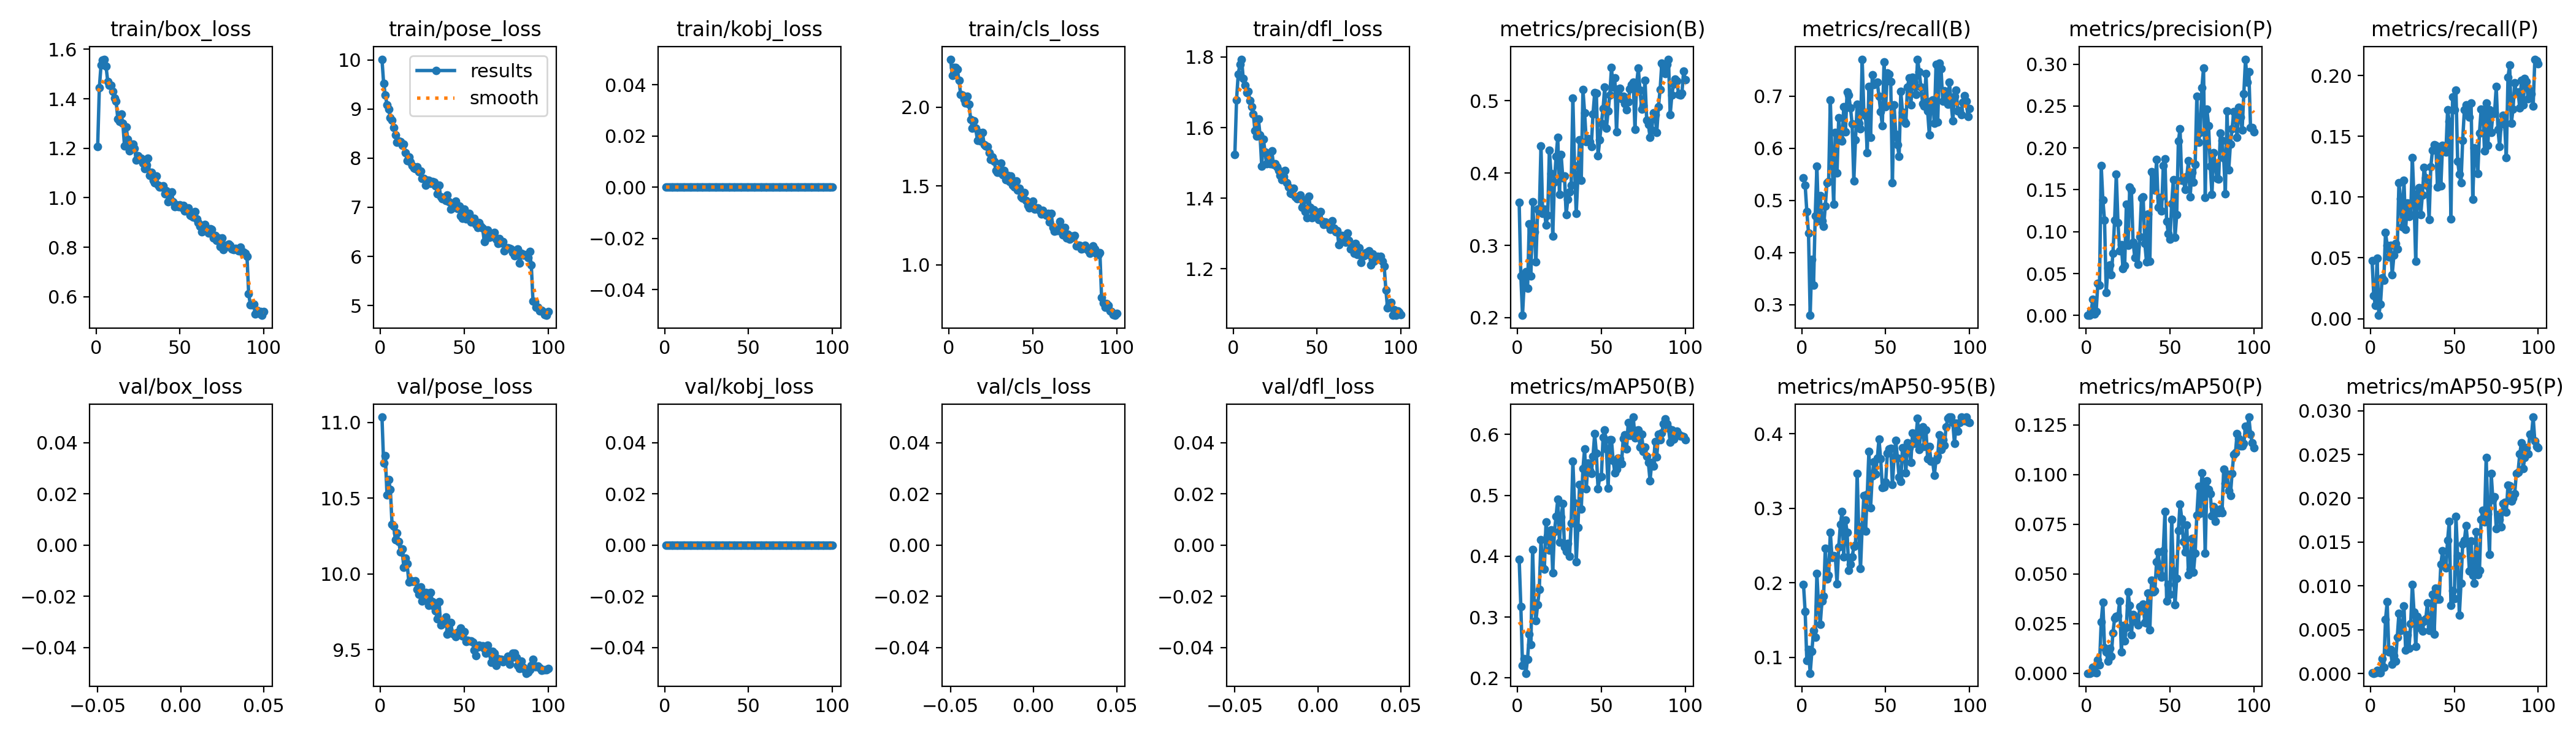

The file beside this chart, header and first rows:
epoch, train/box_loss, train/pose_loss, train/kobj_loss, train/cls_loss, train/dfl_loss, metrics/precision(B), metrics/recall(B), metrics/mAP50(B), metrics/mAP50-95(B), metrics/precision(P), metrics/recall(P), metrics/mAP50(P), metrics/mAP50-95(P), val/box_loss, val/pose_loss, val/kobj_loss, val/cls_loss, val/dfl_loss, lr/pg0, lr/pg1, lr/pg2
1, 1.207, 10.01, 0, 2.305, 1.525, 0.3596, 0.5428, 0.3947, 0.198, 0.00018, 0.04789, 0.00011, 5e-05, nan, 11.04, 0, nan, nan, 0.0005544, 0.0005544, 0.0005544
2, 1.444, 9.521, 0, 2.204, 1.679, 0.2573, 0.5293, 0.317, 0.1614, 0.00011, 0.01904, 6e-05, 3e-05, nan, 10.73, 0, nan, nan, 0.001099, 0.001099, 0.001099
3, 1.536, 9.285, 0, 2.251, 1.752, 0.2032, 0.4787, 0.2205, 0.09526, 0.00514, 0.01081, 0.00034, 9e-05, nan, 10.78, 0, nan, nan, 0.001633, 0.001633, 0.001633
4, 1.557, 9.089, 0, 2.252, 1.778, 0.2494, 0.4371, 0.2316, 0.1108, 0.01912, 0.04978, 0.00292, 0.00036, nan, 10.52, 0, nan, nan, 0.001618, 0.001618, 0.001618
5, 1.56, 8.993, 0, 2.24, 1.794, 0.2633, 0.2792, 0.2078, 0.07861, 0.00137, 0.0027, 0.00043, 0.00018, nan, 10.62, 0, nan, nan, 0.001601, 0.001601, 0.001601
6, 1.531, 8.824, 0, 2.172, 1.738, 0.2405, 0.387, 0.2309, 0.1077, 0.0048, 0.01194, 0.00039, 5e-05, nan, 10.56, 0, nan, nan, 0.001584, 0.001584, 0.001584
7, 1.47, 8.773, 0, 2.083, 1.719, 0.3296, 0.3371, 0.2715, 0.1359, 0.03817, 0.03369, 0.00688, 0.00171, nan, 10.33, 0, nan, nan, 0.001568, 0.001568, 0.001568
8, 1.455, 8.625, 0, 2.079, 1.699, 0.2577, 0.4697, 0.2544, 0.1266, 0.03637, 0.03143, 0.0043, 0.00072, nan, 10.31, 0, nan, nan, 0.001551, 0.001551, 0.001551
9, 1.454, 8.473, 0, 2.049, 1.702, 0.3605, 0.5658, 0.4113, 0.2123, 0.1792, 0.07096, 0.02581, 0.00615, nan, 10.23, 0, nan, nan, 0.001535, 0.001535, 0.001535
10, 1.429, 8.317, 0, 2.025, 1.676, 0.3187, 0.4613, 0.3229, 0.1685, 0.1376, 0.06027, 0.0357, 0.00817, nan, 10.27, 0, nan, nan, 0.001519, 0.001519, 0.001519
11, 1.402, 8.341, 0, 2.071, 1.66, 0.2773, 0.5093, 0.2944, 0.1443, 0.1135, 0.05091, 0.01284, 0.00249, nan, 10.21, 0, nan, nan, 0.001502, 0.001502, 0.001502
12, 1.39, 8.338, 0, 2.018, 1.638, 0.3499, 0.461, 0.3202, 0.1755, 0.02727, 0.06015, 0.01081, 0.00275, nan, 10.15, 0, nan, nan, 0.001486, 0.001486, 0.001486
13, 1.319, 8.262, 0, 1.923, 1.591, 0.3458, 0.4496, 0.3456, 0.1823, 0.0563, 0.03627, 0.00628, 0.00106, nan, 10.16, 0, nan, nan, 0.001469, 0.001469, 0.001469
14, 1.309, 8.284, 0, 1.868, 1.576, 0.4377, 0.4888, 0.4274, 0.2459, 0.06052, 0.05204, 0.01268, 0.00205, nan, 10.04, 0, nan, nan, 0.001453, 0.001453, 0.001453
15, 1.337, 8.105, 0, 1.915, 1.625, 0.3441, 0.5334, 0.382, 0.2049, 0.04845, 0.06184, 0.00866, 0.00141, nan, 10.1, 0, nan, nan, 0.001436, 0.001436, 0.001436
16, 1.3, 7.943, 0, 1.867, 1.579, 0.3502, 0.5365, 0.3788, 0.21, 0.07446, 0.05757, 0.02038, 0.00415, nan, 10.07, 0, nan, nan, 0.001419, 0.001419, 0.001419
17, 1.209, 8.018, 0, 1.791, 1.491, 0.3277, 0.6925, 0.4558, 0.2677, 0.1141, 0.1116, 0.02771, 0.00684, nan, 9.948, 0, nan, nan, 0.001403, 0.001403, 0.001403
18, 1.285, 7.919, 0, 1.839, 1.568, 0.3417, 0.5793, 0.4332, 0.2342, 0.1684, 0.09855, 0.02863, 0.00494, nan, 9.958, 0, nan, nan, 0.001386, 0.001386, 0.001386
19, 1.235, 7.854, 0, 1.786, 1.531, 0.4315, 0.4924, 0.4099, 0.2364, 0.1109, 0.07536, 0.02882, 0.00502, nan, 9.95, 0, nan, nan, 0.00137, 0.00137, 0.00137
20, 1.19, 7.797, 0, 1.839, 1.497, 0.3994, 0.6303, 0.443, 0.2341, 0.07736, 0.1139, 0.0364, 0.00774, nan, 9.953, 0, nan, nan, 0.001353, 0.001353, 0.001353
21, 1.208, 7.786, 0, 1.763, 1.513, 0.3127, 0.5523, 0.3726, 0.1988, 0.08448, 0.07342, 0.01081, 0.00269, nan, 9.955, 0, nan, nan, 0.001337, 0.001337, 0.001337
22, 1.216, 7.818, 0, 1.755, 1.498, 0.3877, 0.6583, 0.4403, 0.248, 0.05559, 0.09541, 0.02406, 0.00439, nan, 9.897, 0, nan, nan, 0.00132, 0.00132, 0.00132
23, 1.2, 7.725, 0, 1.751, 1.534, 0.4231, 0.6171, 0.4652, 0.2785, 0.05972, 0.08391, 0.0162, 0.00286, nan, 9.865, 0, nan, nan, 0.001304, 0.001304, 0.001304
24, 1.152, 7.735, 0, 1.711, 1.496, 0.4497, 0.614, 0.4938, 0.2952, 0.1326, 0.0856, 0.02324, 0.00567, nan, 9.912, 0, nan, nan, 0.001287, 0.001287, 0.001287
25, 1.17, 7.582, 0, 1.668, 1.497, 0.3706, 0.6794, 0.4234, 0.235, 0.08388, 0.1327, 0.0409, 0.01018, nan, 9.822, 0, nan, nan, 0.001271, 0.001271, 0.001271
26, 1.155, 7.586, 0, 1.685, 1.489, 0.4254, 0.6311, 0.464, 0.2842, 0.1534, 0.09868, 0.03425, 0.00704, nan, 9.833, 0, nan, nan, 0.001254, 0.001254, 0.001254
27, 1.161, 7.443, 0, 1.658, 1.478, 0.3937, 0.7085, 0.486, 0.2678, 0.1496, 0.04732, 0.01942, 0.0031, nan, 9.879, 0, nan, nan, 0.001238, 0.001238, 0.001238
28, 1.141, 7.553, 0, 1.6, 1.465, 0.3959, 0.702, 0.415, 0.2167, 0.08769, 0.1029, 0.0297, 0.0065, nan, 9.876, 0, nan, nan, 0.001221, 0.001221, 0.001221
29, 1.117, 7.546, 0, 1.586, 1.452, 0.3425, 0.6776, 0.4076, 0.2252, 0.0694, 0.1079, 0.02799, 0.00529, nan, 9.794, 0, nan, nan, 0.001205, 0.001205, 0.001205
30, 1.133, 7.484, 0, 1.587, 1.461, 0.3635, 0.6465, 0.4212, 0.2345, 0.08196, 0.0856, 0.02593, 0.00606, nan, 9.879, 0, nan, nan, 0.001188, 0.001188, 0.001188
31, 1.159, 7.517, 0, 1.645, 1.478, 0.3742, 0.5375, 0.3993, 0.2483, 0.06106, 0.1019, 0.02446, 0.00487, nan, 9.818, 0, nan, nan, 0.001172, 0.001172, 0.001172
32, 1.091, 7.511, 0, 1.573, 1.444, 0.3829, 0.6164, 0.4545, 0.2502, 0.0939, 0.1247, 0.03346, 0.00595, nan, 9.786, 0, nan, nan, 0.001155, 0.001155, 0.001155
33, 1.102, 7.43, 0, 1.601, 1.432, 0.5036, 0.6842, 0.5556, 0.3468, 0.1403, 0.1159, 0.03258, 0.00622, nan, 9.756, 0, nan, nan, 0.001139, 0.001139, 0.001139
34, 1.071, 7.274, 0, 1.54, 1.415, 0.4102, 0.6485, 0.4871, 0.266, 0.1414, 0.1095, 0.03477, 0.00808, nan, 9.703, 0, nan, nan, 0.001122, 0.001122, 0.001122
35, 1.061, 7.45, 0, 1.567, 1.412, 0.3438, 0.637, 0.3904, 0.2189, 0.08593, 0.08145, 0.02542, 0.00494, nan, 9.817, 0, nan, nan, 0.001106, 0.001106, 0.001106
36, 1.088, 7.207, 0, 1.53, 1.429, 0.3948, 0.7702, 0.4476, 0.2759, 0.06412, 0.1251, 0.02523, 0.00541, nan, 9.662, 0, nan, nan, 0.001089, 0.001089, 0.001089
37, 1.051, 7.179, 0, 1.563, 1.405, 0.4463, 0.6677, 0.5172, 0.317, 0.1212, 0.1387, 0.04035, 0.00904, nan, 9.671, 0, nan, nan, 0.001073, 0.001073, 0.001073
38, 1.044, 7.179, 0, 1.507, 1.399, 0.3897, 0.6619, 0.4775, 0.2692, 0.06438, 0.1431, 0.02199, 0.00452, nan, 9.695, 0, nan, nan, 0.001056, 0.001056, 0.001056
39, 1.044, 7.136, 0, 1.492, 1.403, 0.5153, 0.5919, 0.544, 0.3185, 0.1718, 0.1425, 0.04671, 0.00971, nan, 9.715, 0, nan, nan, 0.00104, 0.00104, 0.00104
40, 1.048, 7.246, 0, 1.534, 1.41, 0.4836, 0.7181, 0.5763, 0.3764, 0.1681, 0.1084, 0.04104, 0.00846, nan, 9.602, 0, nan, nan, 0.001023, 0.001023, 0.001023
41, 1.015, 7.117, 0, 1.474, 1.375, 0.4436, 0.6215, 0.5105, 0.3005, 0.1493, 0.1402, 0.04155, 0.00848, nan, 9.625, 0, nan, nan, 0.001007, 0.001007, 0.001007
42, 1.029, 6.965, 0, 1.484, 1.395, 0.4476, 0.7405, 0.5531, 0.3432, 0.1859, 0.1095, 0.05621, 0.0125, nan, 9.679, 0, nan, nan, 0.0009904, 0.0009904, 0.0009904
43, 0.9835, 6.997, 0, 1.432, 1.362, 0.4433, 0.7216, 0.5404, 0.3625, 0.1294, 0.1426, 0.06104, 0.01398, nan, 9.607, 0, nan, nan, 0.0009739, 0.0009739, 0.0009739
44, 0.9961, 6.997, 0, 1.425, 1.345, 0.4368, 0.7247, 0.5361, 0.3461, 0.1407, 0.1419, 0.04995, 0.01234, nan, 9.601, 0, nan, nan, 0.0009574, 0.0009574, 0.0009574
45, 1.023, 7.12, 0, 1.459, 1.405, 0.4817, 0.7263, 0.5642, 0.3668, 0.1249, 0.1371, 0.04833, 0.01203, nan, 9.586, 0, nan, nan, 0.0009409, 0.0009409, 0.0009409
46, 0.9847, 6.979, 0, 1.407, 1.374, 0.511, 0.6994, 0.6008, 0.3926, 0.1786, 0.1718, 0.06175, 0.01522, nan, 9.614, 0, nan, nan, 0.0009243, 0.0009243, 0.0009243
47, 0.9639, 7.018, 0, 1.379, 1.346, 0.5104, 0.6707, 0.5687, 0.3663, 0.1869, 0.1625, 0.08144, 0.01736, nan, 9.608, 0, nan, nan, 0.0009078, 0.0009078, 0.0009078
48, 0.9715, 6.829, 0, 1.363, 1.368, 0.4239, 0.6437, 0.5107, 0.328, 0.1124, 0.08202, 0.03649, 0.00779, nan, 9.643, 0, nan, nan, 0.0008913, 0.0008913, 0.0008913
49, 0.9636, 6.77, 0, 1.369, 1.355, 0.4458, 0.7659, 0.53, 0.3284, 0.09786, 0.1826, 0.04475, 0.00943, nan, 9.592, 0, nan, nan, 0.0008748, 0.0008748, 0.0008748
50, 0.9707, 6.956, 0, 1.406, 1.361, 0.4692, 0.6801, 0.5309, 0.3353, 0.091, 0.1718, 0.03967, 0.00854, nan, 9.619, 0, nan, nan, 0.0008583, 0.0008583, 0.0008583
51, 0.9611, 6.759, 0, 1.355, 1.341, 0.4892, 0.7451, 0.5954, 0.3734, 0.1338, 0.188, 0.07746, 0.01791, nan, 9.553, 0, nan, nan, 0.0008418, 0.0008418, 0.0008418
52, 0.9691, 6.815, 0, 1.363, 1.362, 0.5193, 0.7421, 0.6075, 0.3796, 0.1621, 0.1295, 0.05159, 0.01342, nan, 9.563, 0, nan, nan, 0.0008253, 0.0008253, 0.0008253
53, 0.9458, 6.871, 0, 1.362, 1.334, 0.4624, 0.728, 0.5764, 0.3807, 0.0934, 0.1192, 0.03439, 0.00664, nan, 9.557, 0, nan, nan, 0.0008088, 0.0008088, 0.0008088
54, 0.9516, 6.704, 0, 1.348, 1.325, 0.4857, 0.5338, 0.5119, 0.3314, 0.12, 0.1118, 0.04791, 0.01031, nan, 9.557, 0, nan, nan, 0.0007923, 0.0007923, 0.0007923
55, 0.9581, 6.733, 0, 1.324, 1.333, 0.5079, 0.6833, 0.5907, 0.3675, 0.2084, 0.1469, 0.07197, 0.0148, nan, 9.549, 0, nan, nan, 0.0007758, 0.0007758, 0.0007758
56, 0.9289, 6.769, 0, 1.346, 1.327, 0.5457, 0.6264, 0.5913, 0.3908, 0.2227, 0.1717, 0.08524, 0.01518, nan, 9.498, 0, nan, nan, 0.0007593, 0.0007593, 0.0007593
57, 0.9259, 6.654, 0, 1.325, 1.324, 0.5188, 0.6066, 0.5571, 0.3675, 0.161, 0.1759, 0.07766, 0.01687, nan, 9.461, 0, nan, nan, 0.0007428, 0.0007428, 0.0007428
58, 0.9205, 6.589, 0, 1.317, 1.312, 0.532, 0.5839, 0.5372, 0.3414, 0.1616, 0.1685, 0.06625, 0.01489, nan, 9.518, 0, nan, nan, 0.0007263, 0.0007263, 0.0007263
59, 0.9446, 6.685, 0, 1.327, 1.336, 0.4567, 0.7093, 0.5425, 0.336, 0.1506, 0.1659, 0.06107, 0.01173, nan, 9.529, 0, nan, nan, 0.0007098, 0.0007098, 0.0007098
60, 0.915, 6.608, 0, 1.273, 1.315, 0.5091, 0.6696, 0.5605, 0.381, 0.1658, 0.1777, 0.07454, 0.01515, nan, 9.52, 0, nan, nan, 0.0006933, 0.0006933, 0.0006933
... 40 more rows
